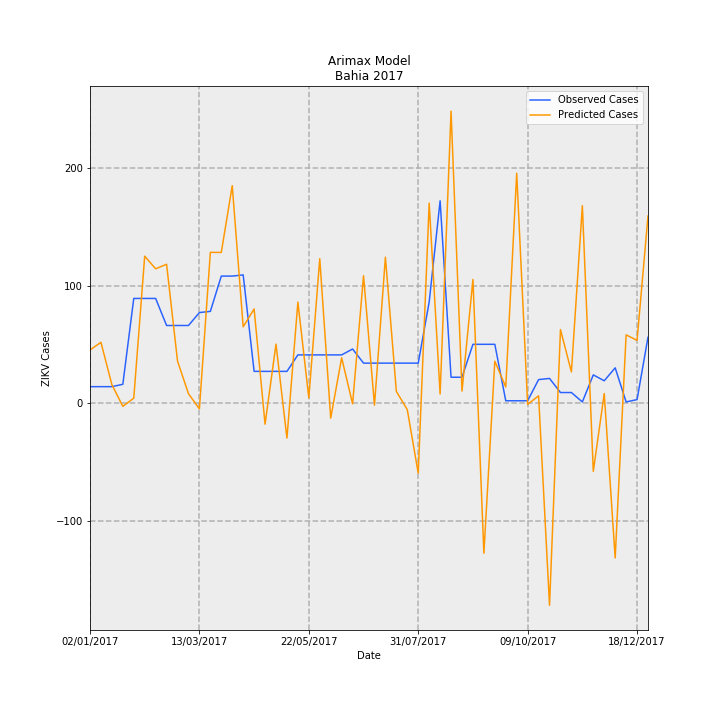

The data file committed next to this chart (first rows):
Date, predictions_incidence, observed_incidence, Predicted Cases, Observed Cases, error
02/01/2017, 0.2944, 0.09124, 45.18, 14.0, -31.18
09/01/2017, 0.3369, 0.09124, 51.7, 14.0, -37.7
16/01/2017, 0.1023, 0.09124, 15.7, 14.0, -1.698
23/01/2017, -0.01792, 0.1043, -2.749, 16.0, 18.75
30/01/2017, 0.02732, 0.58, 4.192, 89.0, 84.81
06/02/2017, 0.8141, 0.58, 124.9, 89.0, -35.92
13/02/2017, 0.7443, 0.58, 114.2, 89.0, -25.21
20/02/2017, 0.7694, 0.4301, 118.1, 66.0, -52.06
27/02/2017, 0.2327, 0.4301, 35.7, 66.0, 30.3
06/03/2017, 0.05225, 0.4301, 8.018, 66.0, 57.98
13/03/2017, -0.03201, 0.5018, -4.912, 77.0, 81.91
20/03/2017, 0.8355, 0.5083, 128.2, 78.0, -50.2
27/03/2017, 0.8349, 0.7038, 128.1, 108, -20.12
03/04/2017, 1.205, 0.7038, 184.9, 108, -76.9
10/04/2017, 0.4229, 0.7104, 64.89, 109.0, 44.11
17/04/2017, 0.5219, 0.176, 80.08, 27, -53.08
24/04/2017, -0.1167, 0.176, -17.9, 27, 44.9
01/05/2017, 0.3267, 0.176, 50.14, 27, -23.14
08/05/2017, -0.194, 0.176, -29.76, 27, 56.76
15/05/2017, 0.5598, 0.2672, 85.9, 41, -44.9
22/05/2017, 0.02868, 0.2672, 4.401, 41, 36.6
29/05/2017, 0.8003, 0.2672, 122.8, 41, -81.8
05/06/2017, -0.08305, 0.2672, -12.74, 41, 53.74
12/06/2017, 0.2511, 0.2672, 38.53, 41, 2.474
19/06/2017, -0.004125, 0.2998, -0.633, 46.0, 46.63
26/06/2017, 0.7056, 0.2216, 108.3, 34.0, -74.28
03/07/2017, -0.01147, 0.2216, -1.76, 34.0, 35.76
10/07/2017, 0.8086, 0.2216, 124.1, 34.0, -90.08
17/07/2017, 0.06504, 0.2216, 9.981, 34.0, 24.02
24/07/2017, -0.03638, 0.2216, -5.582, 34.0, 39.58
31/07/2017, -0.3884, 0.2216, -59.59, 34.0, 93.59
07/08/2017, 1.108, 0.5605, 170, 86.0, -84.04
14/08/2017, 0.05058, 1.121, 7.761, 172.0, 164.2
21/08/2017, 1.618, 0.1434, 248.3, 22.0, -226.3
28/08/2017, 0.06665, 0.1434, 10.23, 22.0, 11.77
04/09/2017, 0.6851, 0.3259, 105.1, 50.0, -55.13
11/09/2017, -0.8319, 0.3259, -127.6, 50.0, 177.6
18/09/2017, 0.2322, 0.3259, 35.63, 50.0, 14.37
25/09/2017, 0.0893, 0.01303, 13.7, 2.0, -11.7
02/10/2017, 1.274, 0.01303, 195.5, 2.0, -193.5
09/10/2017, -0.006896, 0.01303, -1.058, 2.0, 3.058
16/10/2017, 0.04052, 0.1303, 6.218, 20.0, 13.78
23/10/2017, -1.12, 0.1369, -171.9, 21.0, 192.9
30/10/2017, 0.4075, 0.05865, 62.52, 9.0, -53.52
06/11/2017, 0.1729, 0.05865, 26.53, 9.0, -17.53
13/11/2017, 1.094, 0.006517, 167.9, 1.0, -166.9
20/11/2017, -0.378, 0.1564, -58, 24.0, 82
27/11/2017, 0.05331, 0.1238, 8.18, 19.0, 10.82
04/12/2017, -0.8581, 0.1955, -131.7, 30, 161.7
11/12/2017, 0.3783, 0.006517, 58.05, 1.0, -57.05
18/12/2017, 0.3474, 0.01955, 53.31, 3.0, -50.31
25/12/2017, 1.037, 0.365, 159.1, 56.0, -103.1
